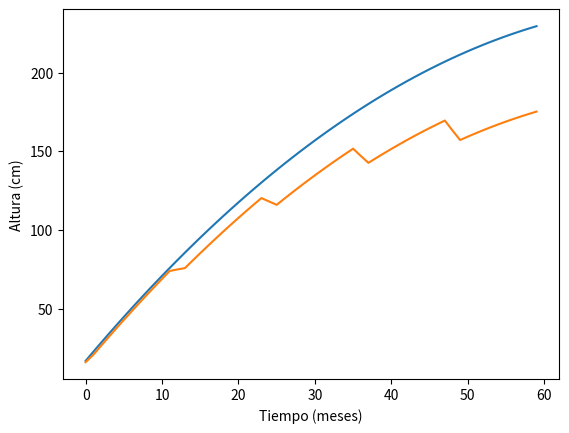

The script that saved this image:

import matplotlib.pyplot as plt
import math

INTERVALE_OF_MONTHS = 3
YEARS_TO_SIMULATE = 5


def get_months():
    months = []
    for month in range(0, (12 * YEARS_TO_SIMULATE)): # INTERVALE_OF_MONTHS):
        months.append(month)
    return months

def get_prediction(x): # R^2 0.997
    return 16.8 + (5.77 * x) + (-0.0367) * x**2

def year_to_months(year):
    return year * 12

def get_baseline(months):
    ideal_predictions = []
    for month in months:
        ideal_predictions.append(get_prediction(month))
    return ideal_predictions

def water_requirements(densidad, month):
    x = densidad
    if month >= 0 and month < year_to_months(1):
        return 1.6 + (2.24 * (10**-4)) * x + (-1.02 * (10**-8)) * x**2 
    elif month >= year_to_months(1) and month < year_to_months(3):
        return -1.71 + 0.566 * math.log(x)
    elif month >= year_to_months(3):
        return 2.99 + (1.79 * (10**-4)) * x + (-5.76 * (10**-9)) * x**2
    else:
        return 0

#def defficit_water(params, water_requirement):
    #return params['cad'] - (water_requirement * (params['meses_cons_secos'] * 30))

class Simulation:

    def __init__(self, params):
        self.params = params
        self.months = get_months()
        self.baseline_predictions = get_baseline(self.months)
        self.predictions = self.baseline_predictions.copy()


    def apply_water_restrictions(self):
        for month in range(0, len(self.months), 12):
            months_water_restrictions = int(self.params["meses_cons_secos"])
            cad = int(self.params['cad'])

            for i in range(months_water_restrictions):
                next_month = month + i
                water_requirement = water_requirements(params['densidad'], next_month ) * 30
                cad -= water_requirement
                print(water_requirement)
                if cad < 0 :
                    reduction = self.predictions[next_month] * 0.05
                    self.predictions[next_month] -= reduction
                    for i2 in range(next_month + 1, len(self.predictions)):
                        self.predictions[i2] -= reduction




    def start(self):
        
        self.apply_water_restrictions()
        
        return self.predictions





if __name__ == '__main__':
    
    params = {
        'densidad': 5500,
        'cad': 57,
        'meses_cons_secos': 2
    }
    print(water_requirements(params['densidad'], 38))
    
    simulation = Simulation(params)

    predictions = simulation.start()

    plt.plot(simulation.months, simulation.baseline_predictions) #, 'o-')
    plt.plot(simulation.months, predictions) #, 'o-')
    plt.ylabel('Altura (cm)') 
    plt.xlabel('Tiempo (meses)')
    plt.show()
    #get_baseline()